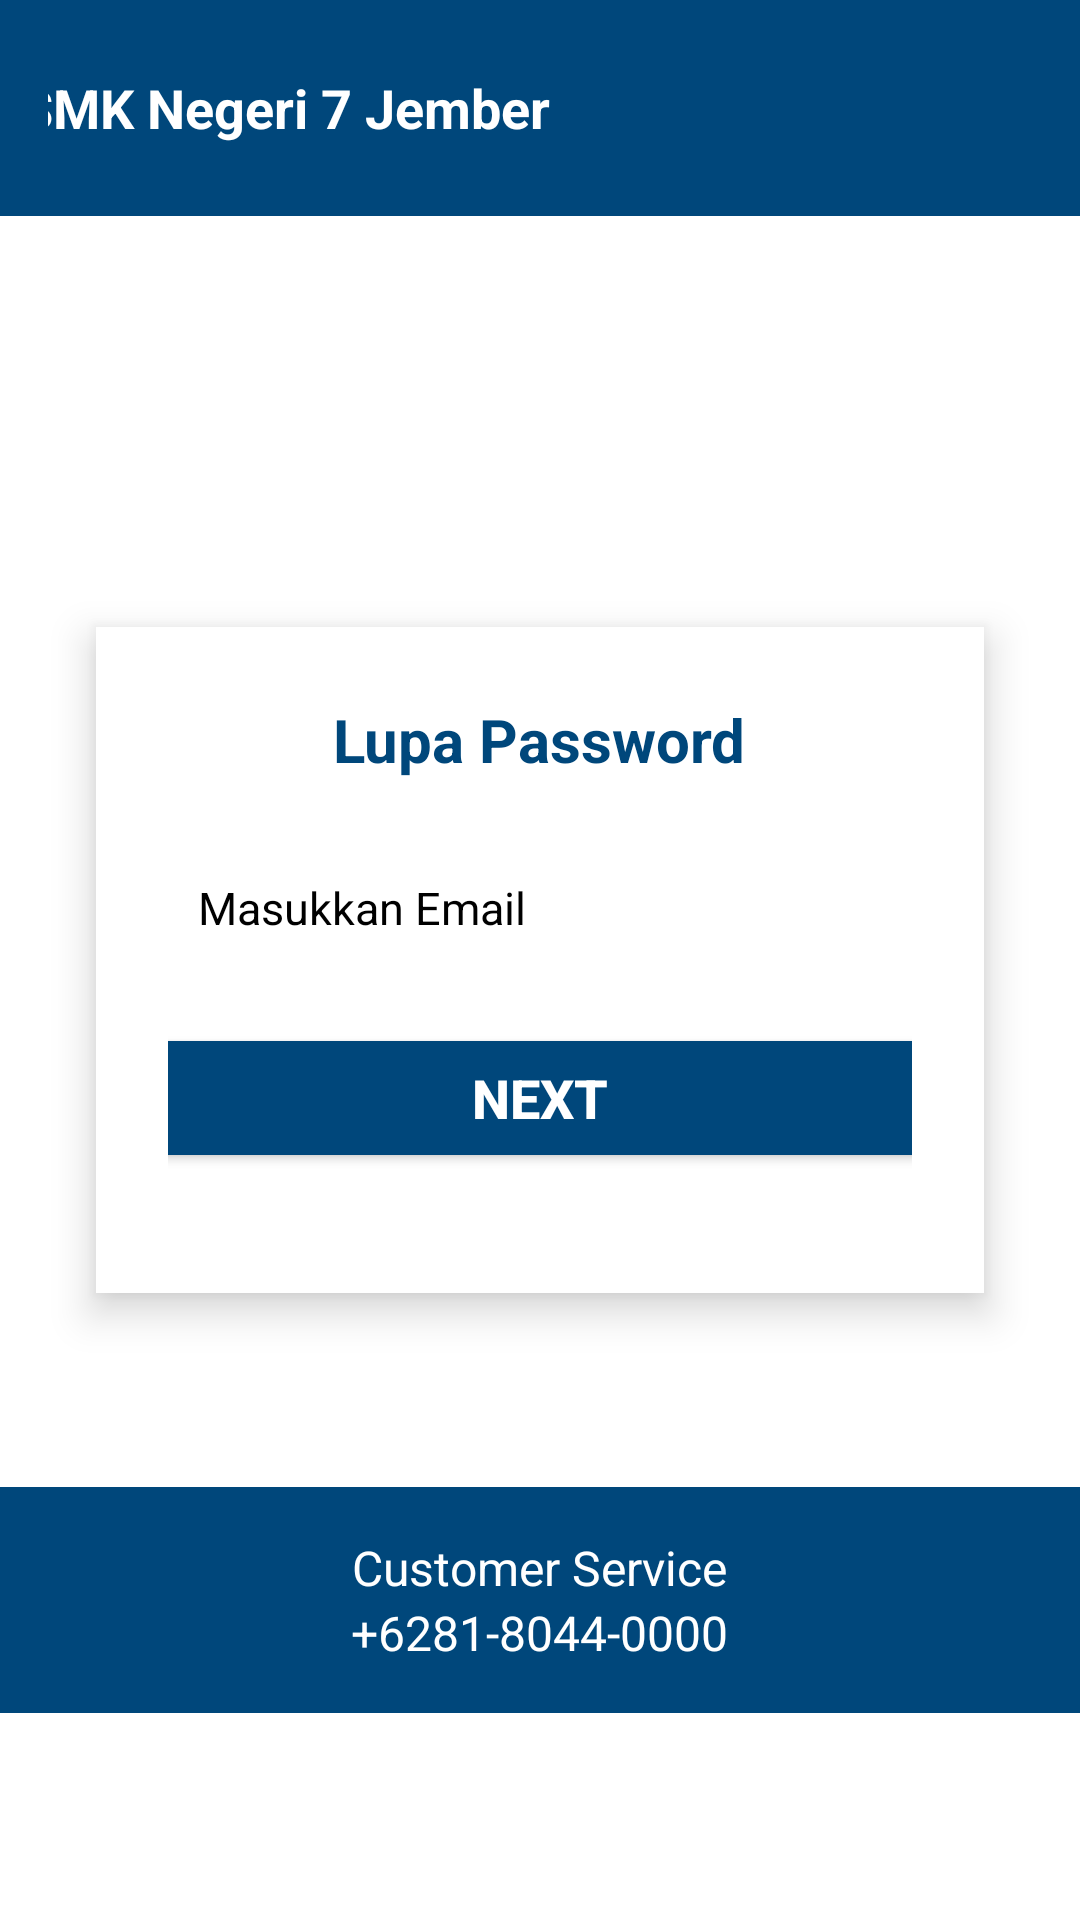

Produce the Android XML layout that renders to this screen, including the resource entries it uses.
<!-- AndroidManifest.xml: application theme Theme.Smkn7Learn -->
<!-- res/layout/activity_forgot_password.xml -->
<?xml version="1.0" encoding="utf-8"?>
<RelativeLayout xmlns:android="http://schemas.android.com/apk/res/android"
    xmlns:tools="http://schemas.android.com/tools"
    android:id="@+id/mainlayout"
    android:layout_width="wrap_content"
    android:layout_height="wrap_content"
    android:background="#FFFFFF"
    tools:context=".ForgotPasswordActivity">

    
    <LinearLayout
        android:id="@+id/headerLayout"
        android:layout_width="match_parent"
        android:layout_height="wrap_content"
        android:layout_alignParentTop="true"
        android:background="@color/BiruBG"
        android:gravity="center"
        android:orientation="horizontal"
        android:padding="16dp">

        <TextView
            android:id="@+id/schoolName"
            android:layout_width="wrap_content"
            android:layout_height="wrap_content"
            android:paddingStart="20dp"
            android:text="SMK Negeri 7 Jember"
            android:textColor="@android:color/white"
            android:textSize="18sp"
            android:textStyle="bold" />

        <FrameLayout
            android:layout_width="40dp"
            android:layout_height="40dp"
            android:layout_marginLeft="150dp">

            <ImageView
                android:layout_width="wrap_content"
                android:layout_height="wrap_content"
                android:src="@mipmap/icon_smkn7_foreground"></ImageView>

        </FrameLayout>


    </LinearLayout>

    
    <LinearLayout
        android:id="@+id/loginFormLayout"
        android:layout_width="320dp"
        android:layout_height="wrap_content"
        android:layout_centerInParent="true"
        android:layout_marginStart="32dp"
        android:layout_marginEnd="32dp"
        android:background="#FFFFFF"
        android:elevation="8dp"
        android:foregroundGravity="fill_horizontal|center_vertical"
        android:gravity="center"
        android:orientation="vertical"
        android:padding="24dp">

        <TextView
            android:layout_width="wrap_content"
            android:layout_height="wrap_content"
            android:paddingBottom="20dp"
            android:text="Lupa Password"
            android:textColor="@color/BiruBG"
            android:textSize="20dp"
            android:textStyle="bold" />

        
        <EditText
            android:id="@+id/edt_email_lupapw"
            android:layout_width="260dp"
            android:layout_height="45dp"
            android:layout_marginBottom="16dp"
            android:background="@drawable/edittext_white"
            android:hint="Masukkan Email"
            android:inputType="textPersonName"
            android:paddingStart="16dp"
            android:textColor="#000000"
            android:textColorHint="#000000"
            android:textSize="15sp" />


        
        <Button
            android:id="@+id/button_next_lupapw"
            android:layout_width="260dp"
            android:layout_height="50dp"
            android:layout_marginBottom="16dp"
            android:backgroundTint="@color/BiruBG"
            android:text="Next"
            android:textColor="@color/white"
            android:textSize="18sp"
            android:textStyle="bold" />

        <LinearLayout
            android:id="@+id/lay"
            android:layout_width="wrap_content"
            android:layout_height="wrap_content"
            android:gravity="center"
            android:orientation="horizontal">
        </LinearLayout>

        <FrameLayout
            android:layout_width="match_parent"
            android:layout_height="match_parent"
            android:background="#FFFFFF"></FrameLayout>

        <FrameLayout
            android:layout_width="match_parent"
            android:layout_height="match_parent"
            android:background="#FFFFFF">

        </FrameLayout>


    </LinearLayout>

    
    <LinearLayout
        android:id="@+id/footerLayout"
        android:layout_width="match_parent"
        android:layout_height="wrap_content"
        android:layout_alignParentBottom="true"
        android:layout_marginBottom="69dp"
        android:background="@color/BiruBG"
        android:gravity="center"
        android:orientation="vertical"
        android:padding="16dp">

        <TextView
            android:id="@+id/customerServiceText"
            android:layout_width="wrap_content"
            android:layout_height="wrap_content"
            android:text="Customer Service"
            android:textColor="@color/white"
            android:textSize="16sp" />

        <TextView
            android:id="@+id/customerServicePhone"
            android:layout_width="wrap_content"
            android:layout_height="wrap_content"
            android:text="+6281-8044-0000"
            android:textColor="@color/white"
            android:textSize="16sp" />
    </LinearLayout>
</RelativeLayout>
<!-- resources referenced by this layout -->
<resources>
  <color name="BiruBG">#00477B</color>
  <color name="white">#FFFFFFFF</color>
  <style name="Theme.Smkn7Learn" parent="Base.Theme.Smkn7Learn" />
  <style name="Base.Theme.Smkn7Learn" parent="Theme.Material3.DayNight.NoActionBar">
          
          
      </style>
</resources>
